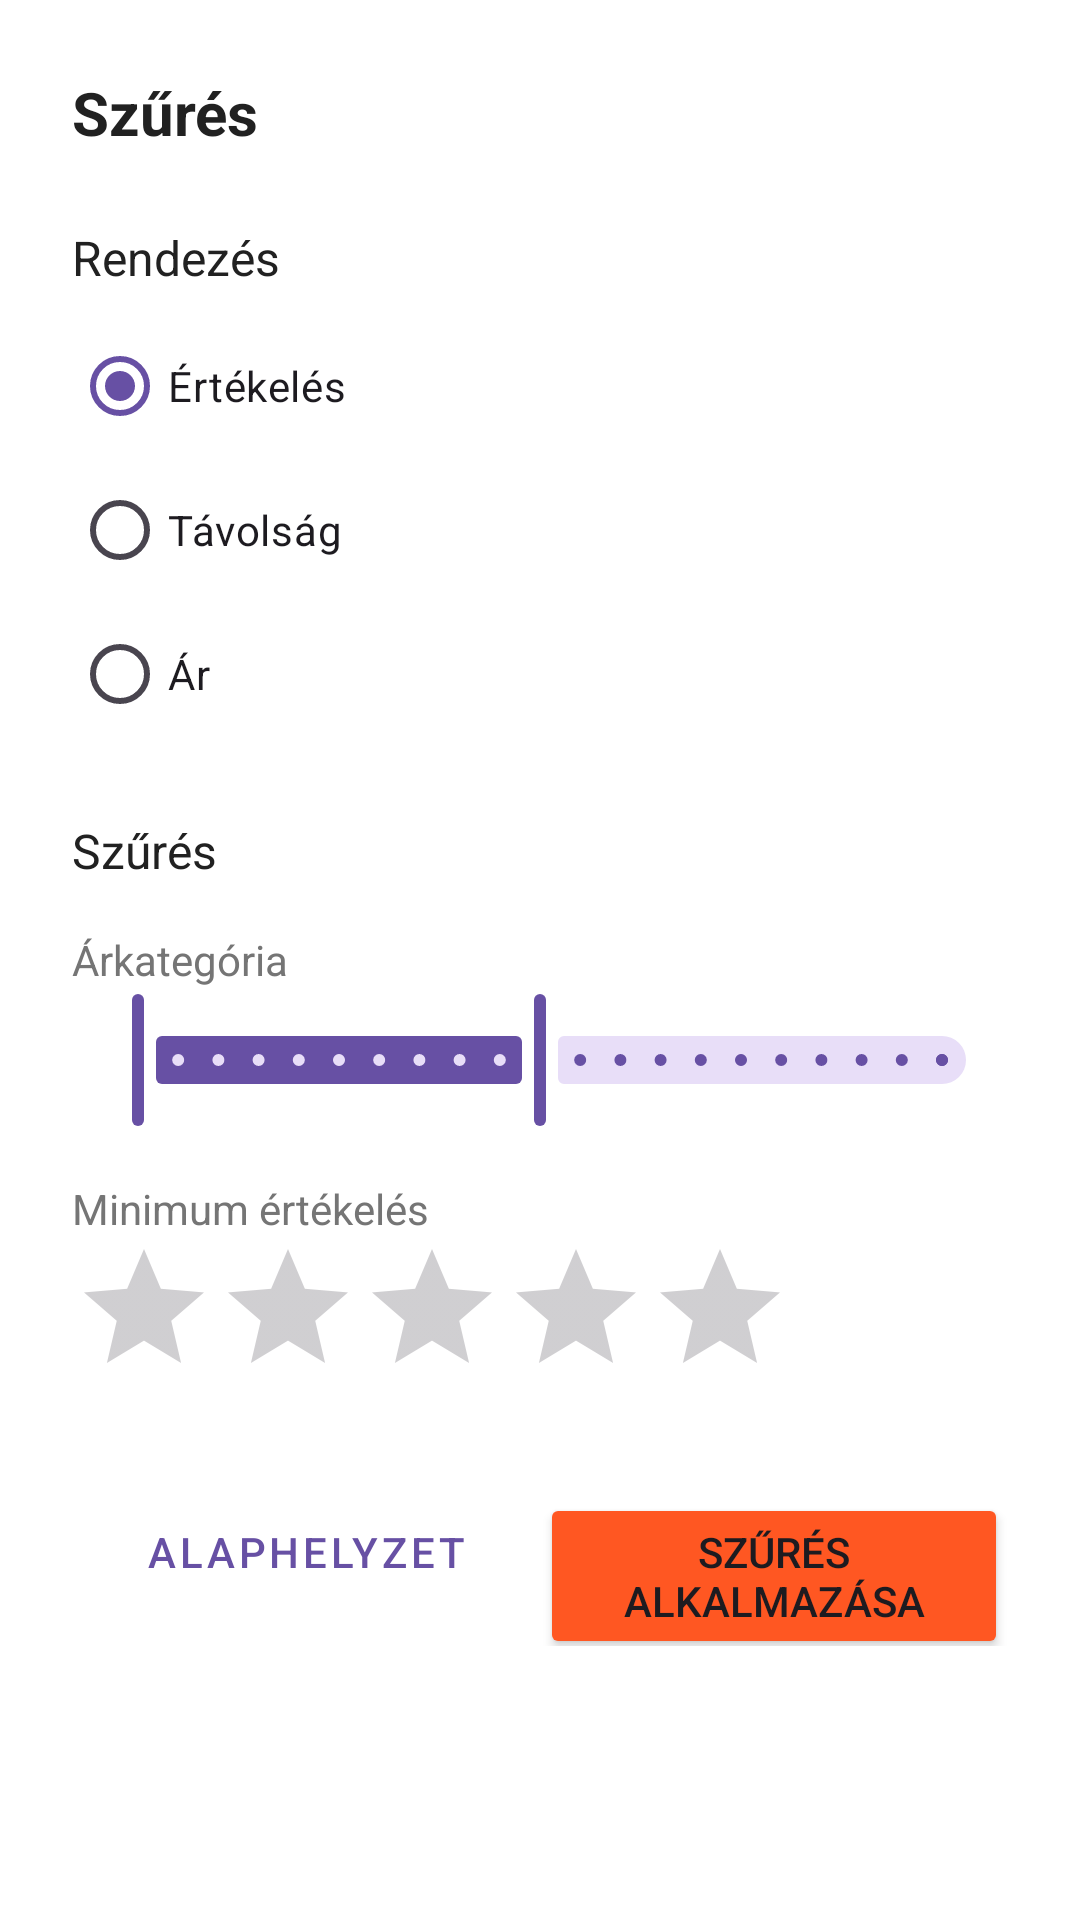

This screen was rendered from an Android layout file. Write that file and the resources it references.
<!-- AndroidManifest.xml: application theme Theme.SpeedySpoon -->
<!-- res/layout/dialog_filter.xml -->
<?xml version="1.0" encoding="utf-8"?>
<androidx.constraintlayout.widget.ConstraintLayout
    xmlns:android="http://schemas.android.com/apk/res/android"
    xmlns:app="http://schemas.android.com/apk/res-auto"
    android:layout_width="match_parent"
    android:layout_height="wrap_content"
    android:padding="@dimen/spacing_large"
    android:background="@color/white">

    <TextView
        android:id="@+id/filter_title"
        android:layout_width="wrap_content"
        android:layout_height="wrap_content"
        android:text="@string/filter_title"
        android:textSize="20sp"
        android:textStyle="bold"
        android:textColor="@color/textPrimary"
        app:layout_constraintTop_toTopOf="parent"
        app:layout_constraintStart_toStartOf="parent" />

    <TextView
        android:id="@+id/sort_by_label"
        android:layout_width="wrap_content"
        android:layout_height="wrap_content"
        android:text="@string/sort_by"
        android:textSize="16sp"
        android:textColor="@color/textPrimary"
        android:layout_marginTop="@dimen/spacing_large"
        app:layout_constraintTop_toBottomOf="@+id/filter_title"
        app:layout_constraintStart_toStartOf="parent" />

    <RadioGroup
        android:id="@+id/sort_radio_group"
        android:layout_width="match_parent"
        android:layout_height="wrap_content"
        android:layout_marginTop="@dimen/spacing_small"
        app:layout_constraintTop_toBottomOf="@+id/sort_by_label"
        app:layout_constraintStart_toStartOf="parent"
        app:layout_constraintEnd_toEndOf="parent">

        <RadioButton
            android:id="@+id/sort_rating"
            android:layout_width="match_parent"
            android:layout_height="wrap_content"
            android:text="@string/sort_rating"
            android:checked="true" />

        <RadioButton
            android:id="@+id/sort_distance"
            android:layout_width="match_parent"
            android:layout_height="wrap_content"
            android:text="@string/sort_distance" />

        <RadioButton
            android:id="@+id/sort_price"
            android:layout_width="match_parent"
            android:layout_height="wrap_content"
            android:text="@string/sort_price" />
    </RadioGroup>

    <TextView
        android:id="@+id/filter_by_label"
        android:layout_width="wrap_content"
        android:layout_height="wrap_content"
        android:text="@string/filter_by"
        android:textSize="16sp"
        android:textColor="@color/textPrimary"
        android:layout_marginTop="@dimen/spacing_large"
        app:layout_constraintTop_toBottomOf="@+id/sort_radio_group"
        app:layout_constraintStart_toStartOf="parent" />

    <TextView
        android:id="@+id/price_range_label"
        android:layout_width="wrap_content"
        android:layout_height="wrap_content"
        android:text="@string/filter_price_range"
        android:textSize="14sp"
        android:textColor="@color/textSecondary"
        android:layout_marginTop="@dimen/spacing_medium"
        app:layout_constraintTop_toBottomOf="@+id/filter_by_label"
        app:layout_constraintStart_toStartOf="parent" />

    <com.google.android.material.slider.RangeSlider
        android:id="@+id/price_range_slider"
        android:layout_width="match_parent"
        android:layout_height="wrap_content"
        android:valueFrom="0"
        android:valueTo="10000"
        android:stepSize="500"
        app:values="@array/initial_price_range"
        app:layout_constraintTop_toBottomOf="@+id/price_range_label"
        app:layout_constraintStart_toStartOf="parent"
        app:layout_constraintEnd_toEndOf="parent" />

    <TextView
        android:id="@+id/min_rating_label"
        android:layout_width="wrap_content"
        android:layout_height="wrap_content"
        android:text="@string/filter_min_rating"
        android:textSize="14sp"
        android:textColor="@color/textSecondary"
        android:layout_marginTop="@dimen/spacing_medium"
        app:layout_constraintTop_toBottomOf="@+id/price_range_slider"
        app:layout_constraintStart_toStartOf="parent" />

    <RatingBar
        android:id="@+id/min_rating_bar"
        android:layout_width="wrap_content"
        android:layout_height="wrap_content"
        android:numStars="5"
        android:stepSize="0.5"
        android:rating="0"
        android:progressTint="@color/accent"
        app:layout_constraintTop_toBottomOf="@+id/min_rating_label"
        app:layout_constraintStart_toStartOf="parent" />

    <LinearLayout
        android:id="@+id/buttons_container"
        android:layout_width="match_parent"
        android:layout_height="wrap_content"
        android:orientation="horizontal"
        android:layout_marginTop="@dimen/spacing_large"
        app:layout_constraintTop_toBottomOf="@+id/min_rating_bar"
        app:layout_constraintStart_toStartOf="parent"
        app:layout_constraintEnd_toEndOf="parent">

        <Button
            android:id="@+id/reset_button"
            style="@style/Widget.MaterialComponents.Button.TextButton"
            android:layout_width="0dp"
            android:layout_height="wrap_content"
            android:layout_weight="1"
            android:text="@string/reset_filters" />

        <Button
            android:id="@+id/apply_button"
            android:layout_width="0dp"
            android:layout_height="wrap_content"
            android:layout_weight="1"
            android:text="@string/apply_filters"
            app:backgroundTint="@color/primary" />
    </LinearLayout>
</androidx.constraintlayout.widget.ConstraintLayout>
<!-- resources referenced by this layout -->
<resources>
  <array name="initial_price_range">
          <item>0</item>
          <item>5000</item>
      </array>
  <color name="accent">#4CAF50</color>
  <color name="primary">#FF5722</color>
  <color name="textPrimary">#212121</color>
  <color name="textSecondary">#757575</color>
  <color name="white">#FFFFFF</color>
  <dimen name="spacing_large">24dp</dimen>
  <dimen name="spacing_medium">16dp</dimen>
  <dimen name="spacing_small">8dp</dimen>
  <string name="apply_filters">Szűrés alkalmazása</string>
  <string name="filter_by">Szűrés</string>
  <string name="filter_min_rating">Minimum értékelés</string>
  <string name="filter_price_range">Árkategória</string>
  <string name="filter_title">Szűrés</string>
  <string name="reset_filters">Alaphelyzet</string>
  <string name="sort_by">Rendezés</string>
  <string name="sort_distance">Távolság</string>
  <string name="sort_price">Ár</string>
  <string name="sort_rating">Értékelés</string>
  <style name="Theme.SpeedySpoon" parent="Base.Theme.SpeedySpoon" />
  <style name="Base.Theme.SpeedySpoon" parent="Theme.Material3.DayNight.NoActionBar">
          
          
      </style>
</resources>
